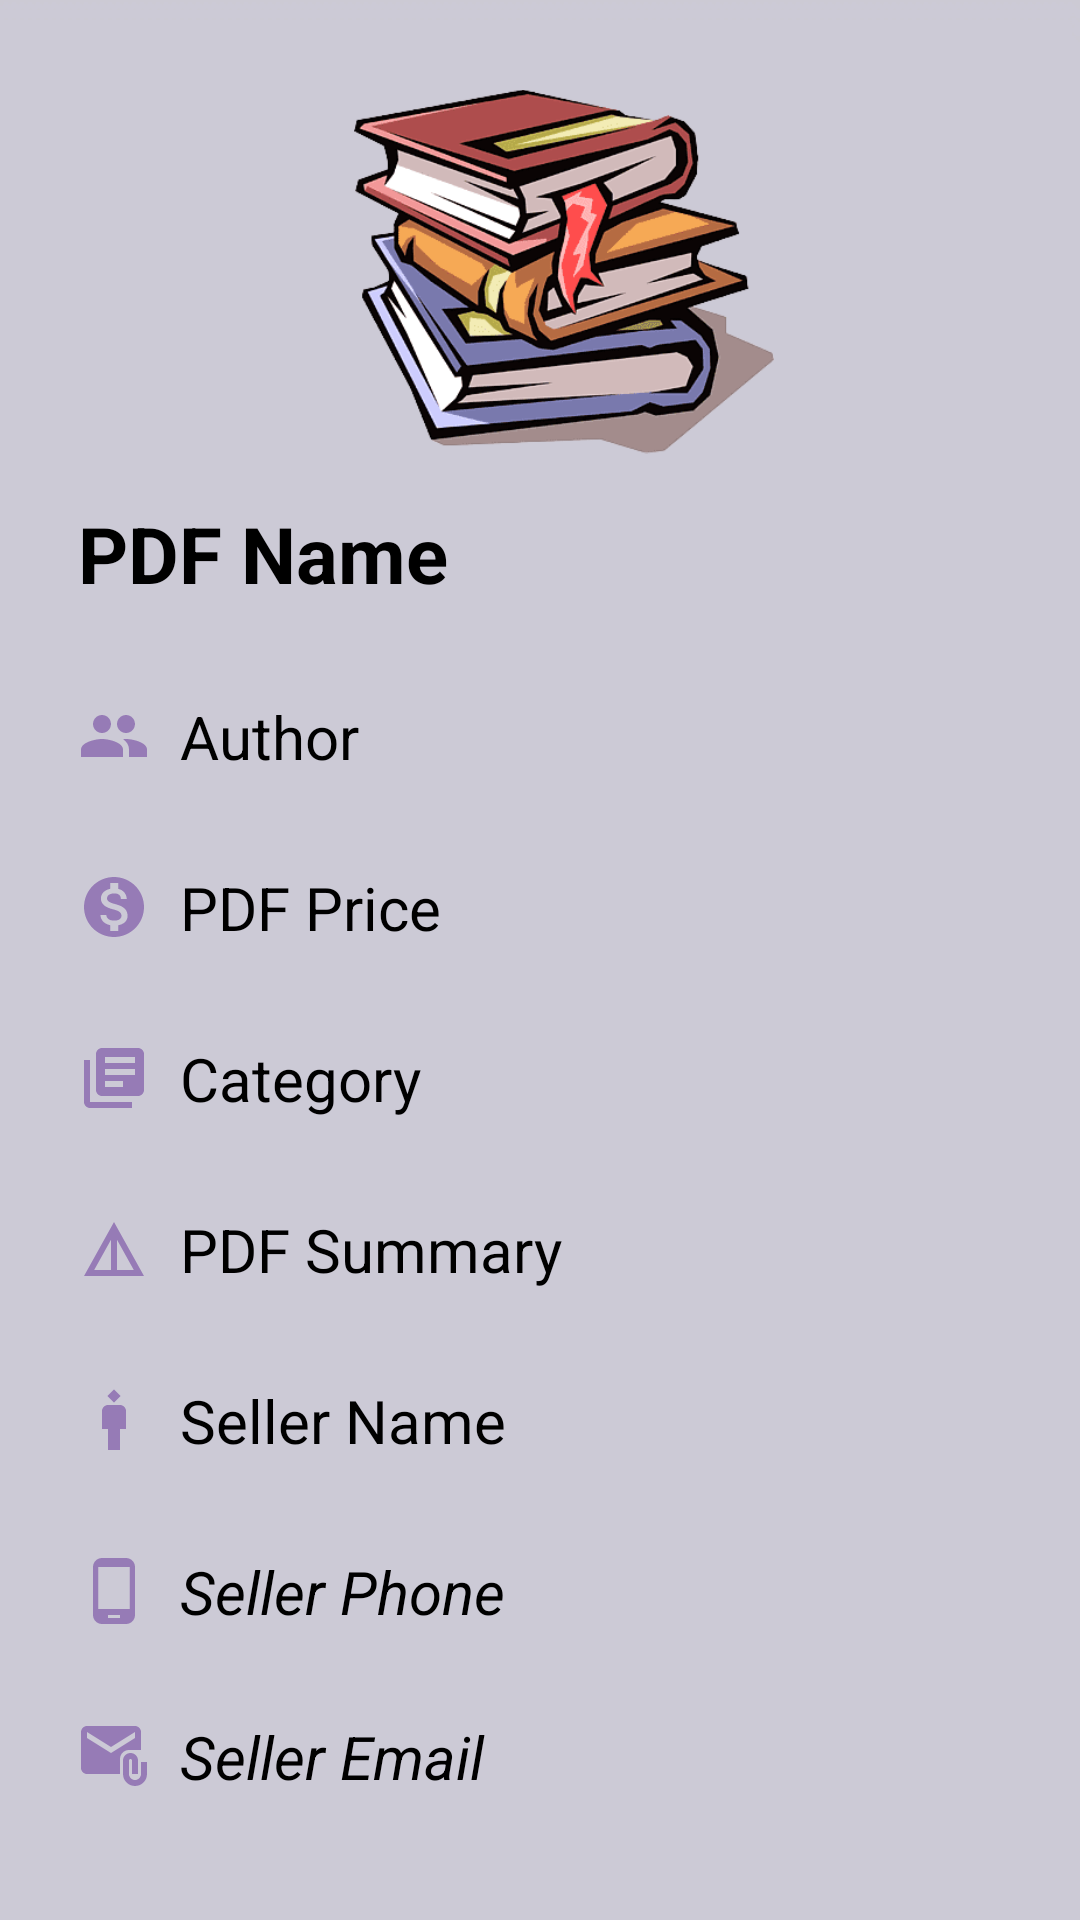

Layout XML and referenced resources for this Android screen:
<!-- AndroidManifest.xml: application theme Theme.PageTrade -->
<!-- res/layout/pdf_details.xml -->
<?xml version="1.0" encoding="utf-8"?>
<androidx.constraintlayout.widget.ConstraintLayout
    xmlns:android="http://schemas.android.com/apk/res/android"
    xmlns:app="http://schemas.android.com/apk/res-auto"
    xmlns:tools="http://schemas.android.com/tools"
    android:layout_width="match_parent"
    android:layout_height="match_parent"
    android:background="@drawable/background"
    tools:context=".PdfItemDetailsActivity">

        <LinearLayout
            android:layout_width="match_parent"
            android:layout_height="wrap_content"
            android:orientation="vertical"
            android:background="@drawable/background"
            android:padding="16dp"
            app:layout_constraintStart_toStartOf="parent"
            app:layout_constraintTop_toTopOf="parent">

            <ImageView
                android:id="@+id/imgRvId"
                android:layout_width="140dp"
                android:layout_height="133dp"
                android:layout_marginStart="8dp"
                android:layout_marginTop="8dp"
                android:src="@drawable/rvbooks"
                android:layout_gravity="center"
                app:layout_constraintEnd_toStartOf="@+id/back"
                app:layout_constraintStart_toStartOf="parent"
                app:layout_constraintTop_toTopOf="parent"
                tools:srcCompact="@tools:sample/avatars" />

            <TextView
                android:id="@+id/bookNameTextView"
                android:layout_width="match_parent"
                android:layout_height="wrap_content"
                android:layout_marginBottom="10dp"
                android:text="PDF Name"
                android:drawableStart="@drawable/boook"
                android:drawablePadding="10dp"
                android:padding="10dp"
                android:textColor="@color/black"
                android:textSize="26sp"
                android:textStyle="bold" />

            <TextView
                android:id="@+id/authorTextView"
                android:layout_width="match_parent"
                android:layout_height="wrap_content"
                android:text="Author"
                android:drawableStart="@drawable/authorr"
                android:drawablePadding="10dp"
                android:padding="10dp"
                android:textSize="20sp"
                android:textColor="@color/black"
                android:layout_marginBottom="10dp"/>

            <TextView
                android:id="@+id/bookPriceTextView"
                android:layout_width="match_parent"
                android:layout_height="wrap_content"
                android:text="PDF Price"
                android:drawableStart="@drawable/pricee"
                android:drawablePadding="10dp"
                android:padding="10dp"
                android:textSize="20sp"
                android:textColor="@color/black"
                android:layout_marginBottom="10dp"/>

            <TextView
                android:id="@+id/catTextView"
                android:layout_width="match_parent"
                android:layout_height="wrap_content"
                android:text="Category"
                android:drawableStart="@drawable/cat"
                android:drawablePadding="10dp"
                android:padding="10dp"
                android:textSize="20sp"
                android:textColor="@color/black"
                android:layout_marginBottom="10dp"/>

            <TextView
                android:id="@+id/bookDetailsTextView"
                android:layout_width="match_parent"
                android:layout_height="wrap_content"
                android:text="PDF Summary"
                android:drawableStart="@drawable/detailss"
                android:drawablePadding="10dp"
                android:padding="10dp"
                android:textSize="20sp"
                android:textColor="@color/black"
                android:layout_marginBottom="10dp"/>

            <TextView
                android:id="@+id/sellerNameTextView"
                android:layout_width="match_parent"
                android:layout_height="wrap_content"
                android:text="Seller Name"
                android:drawableStart="@drawable/sellerr"
                android:drawablePadding="10dp"
                android:padding="10dp"
                android:textSize="20sp"
                android:textColor="@color/black"
                android:layout_marginBottom="10dp"/>

            <TextView
                android:id="@+id/sellerPhoneTextView"
                android:layout_width="match_parent"
                android:layout_height="wrap_content"
                android:text="Seller Phone"
                android:drawableStart="@drawable/phonee"
                android:textStyle="italic"
                android:drawablePadding="10dp"
                android:padding="10dp"
                android:textSize="20sp"
                android:textColor="@color/black"
                android:layout_marginBottom="8dp"/>

            <TextView
                android:id="@+id/sellerEmailTextView"
                android:layout_width="match_parent"
                android:layout_height="wrap_content"
                android:text="Seller Email"
                android:textStyle="italic"
                android:drawableStart="@drawable/emaill"
                android:drawablePadding="10dp"
                android:padding="10dp"
                android:textSize="20sp"
                android:textColor="@color/black"
                android:layout_marginBottom="10dp"/>

            <TextView
                android:id="@+id/pdfTextView"
                android:layout_width="match_parent"
                android:layout_height="wrap_content"
                android:text="Click to view PDF"
                android:drawableStart="@drawable/pdf"
                android:drawablePadding="10dp"
                android:padding="10dp"
                android:textSize="22sp"
                android:textStyle="bold"
                android:textColor="@color/black"
                android:layout_marginBottom="10dp"/>

            

        </LinearLayout>

</androidx.constraintlayout.widget.ConstraintLayout>
<!-- resources referenced by this layout -->
<resources>
  <color name="black">#FF000000</color>
  <!-- drawable authorr (drawable) -->
  <vector android:height="24dp" android:tint="#967BB6"
      android:viewportHeight="24" android:viewportWidth="24"
      android:width="24dp" xmlns:android="http://schemas.android.com/apk/res/android">
      <path android:fillColor="@android:color/white" android:pathData="M16,11c1.66,0 2.99,-1.34 2.99,-3S17.66,5 16,5c-1.66,0 -3,1.34 -3,3s1.34,3 3,3zM8,11c1.66,0 2.99,-1.34 2.99,-3S9.66,5 8,5C6.34,5 5,6.34 5,8s1.34,3 3,3zM8,13c-2.33,0 -7,1.17 -7,3.5L1,19h14v-2.5c0,-2.33 -4.67,-3.5 -7,-3.5zM16,13c-0.29,0 -0.62,0.02 -0.97,0.05 1.16,0.84 1.97,1.97 1.97,3.45L17,19h6v-2.5c0,-2.33 -4.67,-3.5 -7,-3.5z"/>
  </vector>
  <!-- drawable cat (drawable) -->
  <vector android:autoMirrored="true" android:height="24dp"
      android:tint="#967BB6" android:viewportHeight="24"
      android:viewportWidth="24" android:width="24dp" xmlns:android="http://schemas.android.com/apk/res/android">
      <path android:fillColor="@android:color/white" android:pathData="M4,6L2,6v14c0,1.1 0.9,2 2,2h14v-2L4,20L4,6zM20,2L8,2c-1.1,0 -2,0.9 -2,2v12c0,1.1 0.9,2 2,2h12c1.1,0 2,-0.9 2,-2L22,4c0,-1.1 -0.9,-2 -2,-2zM19,11L9,11L9,9h10v2zM15,15L9,15v-2h6v2zM19,7L9,7L9,5h10v2z"/>
  </vector>
  <!-- drawable detailss (drawable) -->
  <vector android:height="24dp" android:tint="#967BB6"
      android:viewportHeight="24" android:viewportWidth="24"
      android:width="24dp" xmlns:android="http://schemas.android.com/apk/res/android">
      <path android:fillColor="@android:color/white" android:pathData="M12,3L2,21h20L12,3zM13,8.92L18.6,19H13V8.92zM11,8.92V19H5.4L11,8.92z"/>
  </vector>
  <!-- drawable emaill (drawable) -->
  <vector android:height="24dp" android:tint="#967BB6"
      android:viewportHeight="24" android:viewportWidth="24"
      android:width="24dp" xmlns:android="http://schemas.android.com/apk/res/android">
      <path android:fillColor="@android:color/white" android:pathData="M21,10V4c0,-1.1 -0.9,-2 -2,-2H3C1.9,2 1.01,2.9 1.01,4L1,16c0,1.1 0.9,2 2,2h11v-5c0,-1.66 1.34,-3 3,-3H21zM11,11L3,6V4l8,5l8,-5v2L11,11z"/>
      <path android:fillColor="@android:color/white" android:pathData="M21,14v4c0,1.1 -0.9,2 -2,2s-2,-0.9 -2,-2v-4.5c0,-0.28 0.22,-0.5 0.5,-0.5s0.5,0.22 0.5,0.5V18h2v-4.5c0,-1.38 -1.12,-2.5 -2.5,-2.5S15,12.12 15,13.5V18c0,2.21 1.79,4 4,4s4,-1.79 4,-4v-4H21z"/>
  </vector>
  <!-- drawable phonee (drawable) -->
  <vector android:height="24dp" android:tint="#967BB6"
      android:viewportHeight="24" android:viewportWidth="24"
      android:width="24dp" xmlns:android="http://schemas.android.com/apk/res/android">
      <path android:fillColor="@android:color/white" android:pathData="M16,1L8,1C6.34,1 5,2.34 5,4v16c0,1.66 1.34,3 3,3h8c1.66,0 3,-1.34 3,-3L19,4c0,-1.66 -1.34,-3 -3,-3zM14,21h-4v-1h4v1zM17.25,18L6.75,18L6.75,4h10.5v14z"/>
  </vector>
  <!-- drawable sellerr (drawable) -->
  <vector android:height="24dp" android:tint="#967BB6"
      android:viewportHeight="24" android:viewportWidth="24"
      android:width="24dp" xmlns:android="http://schemas.android.com/apk/res/android">
      <path android:fillColor="@android:color/white" android:pathData="M14,7h-4C8.9,7 8,7.9 8,9v6h2v7h4v-7h2V9C16,7.9 15.1,7 14,7z"/>
      <path android:fillColor="@android:color/white" android:pathData="M12,1.751l2.249,2.249l-2.249,2.249l-2.249,-2.249z"/>
  </vector>
  <style name="Theme.PageTrade" parent="Base.Theme.PageTrade" />
  <style name="Base.Theme.PageTrade" parent="Theme.AppCompat.Light.NoActionBar">
          
          
      </style>
</resources>
